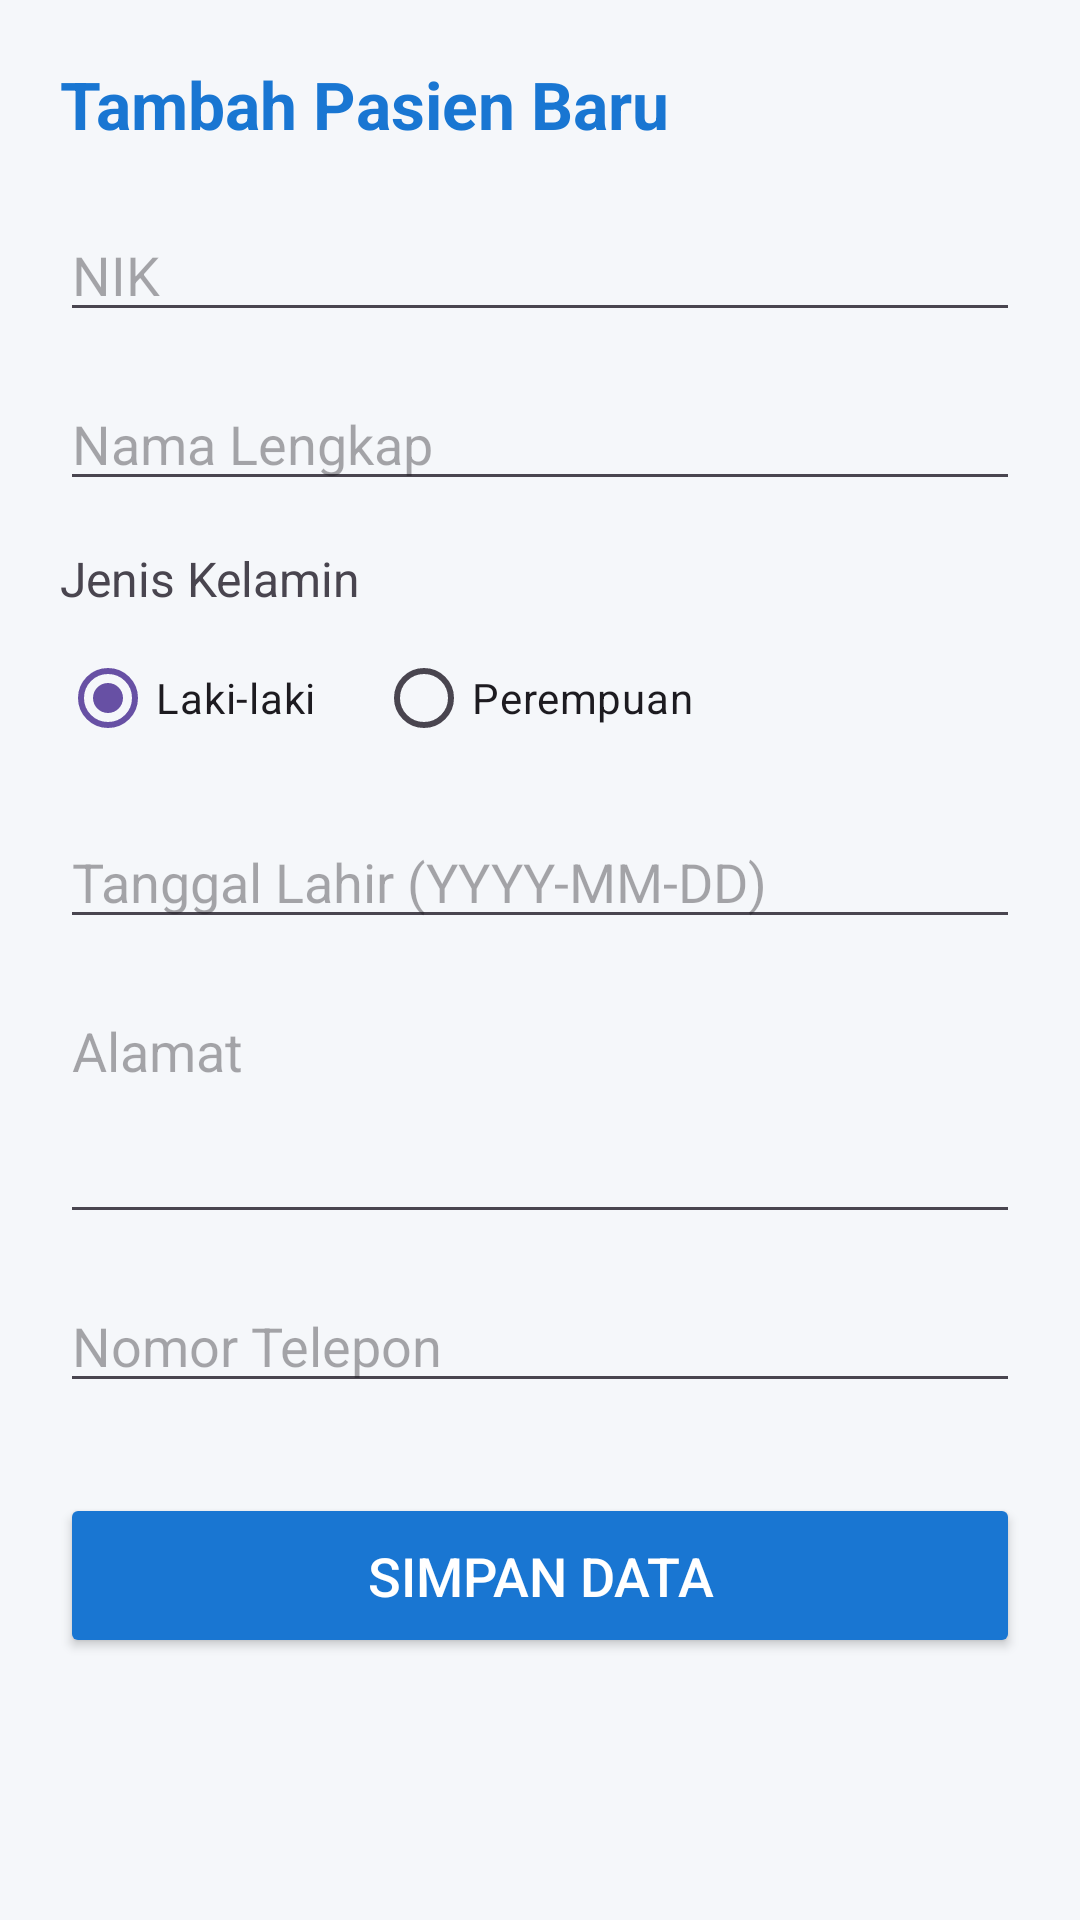

This screen was rendered from an Android layout file. Write that file and the resources it references.
<!-- AndroidManifest.xml: application theme Theme.KlinikKu -->
<!-- res/layout/activity_tambah_pasien.xml -->
<?xml version="1.0" encoding="utf-8"?>
<ScrollView xmlns:android="http://schemas.android.com/apk/res/android"
    android:layout_width="match_parent"
    android:layout_height="match_parent"
    android:background="#F5F7FA">

    <LinearLayout
        android:layout_width="match_parent"
        android:layout_height="wrap_content"
        android:orientation="vertical"
        android:padding="20dp">

        <TextView
            android:layout_width="wrap_content"
            android:layout_height="wrap_content"
            android:text="Tambah Pasien Baru"
            android:textSize="22sp"
            android:textStyle="bold"
            android:textColor="#1976D2"
            android:layout_marginBottom="20dp"/>

        <EditText
            android:id="@+id/edtNik"
            android:layout_width="match_parent"
            android:layout_height="wrap_content"
            android:hint="NIK"
            android:inputType="number"
            android:layout_marginBottom="15dp"/>

        <EditText
            android:id="@+id/edtNama"
            android:layout_width="match_parent"
            android:layout_height="wrap_content"
            android:hint="Nama Lengkap"
            android:inputType="textPersonName"
            android:layout_marginBottom="15dp"/>

        <TextView
            android:layout_width="wrap_content"
            android:layout_height="wrap_content"
            android:text="Jenis Kelamin"
            android:textSize="16sp"
            android:layout_marginBottom="5dp"/>

        <RadioGroup
            android:id="@+id/rgJk"
            android:layout_width="match_parent"
            android:layout_height="wrap_content"
            android:orientation="horizontal"
            android:layout_marginBottom="15dp">
            <RadioButton
                android:id="@+id/rbLaki"
                android:layout_width="wrap_content"
                android:layout_height="wrap_content"
                android:text="Laki-laki"
                android:checked="true"/>
            <RadioButton
                android:id="@+id/rbPerempuan"
                android:layout_width="wrap_content"
                android:layout_height="wrap_content"
                android:text="Perempuan"
                android:layout_marginStart="20dp"/>
        </RadioGroup>

        <EditText
            android:id="@+id/edtTglLahir"
            android:layout_width="match_parent"
            android:layout_height="wrap_content"
            android:hint="Tanggal Lahir (YYYY-MM-DD)"
            android:inputType="date"
            android:layout_marginBottom="15dp"/>

        <EditText
            android:id="@+id/edtAlamat"
            android:layout_width="match_parent"
            android:layout_height="wrap_content"
            android:hint="Alamat"
            android:inputType="textMultiLine"
            android:lines="3"
            android:gravity="top"
            android:layout_marginBottom="15dp"/>

        <EditText
            android:id="@+id/edtTelepon"
            android:layout_width="match_parent"
            android:layout_height="wrap_content"
            android:hint="Nomor Telepon"
            android:inputType="phone"
            android:layout_marginBottom="30dp"/>

        <Button
            android:id="@+id/btnSimpan"
            android:layout_width="match_parent"
            android:layout_height="55dp"
            android:text="Simpan Data"
            android:backgroundTint="#1976D2"
            android:textColor="@android:color/white"
            android:textSize="18sp"/>

    </LinearLayout>
</ScrollView>
<!-- resources referenced by this layout -->
<resources>
  <style name="Theme.KlinikKu" parent="Base.Theme.KlinikKu" />
  <style name="Base.Theme.KlinikKu" parent="Theme.Material3.DayNight.NoActionBar">
          
          
      </style>
</resources>
